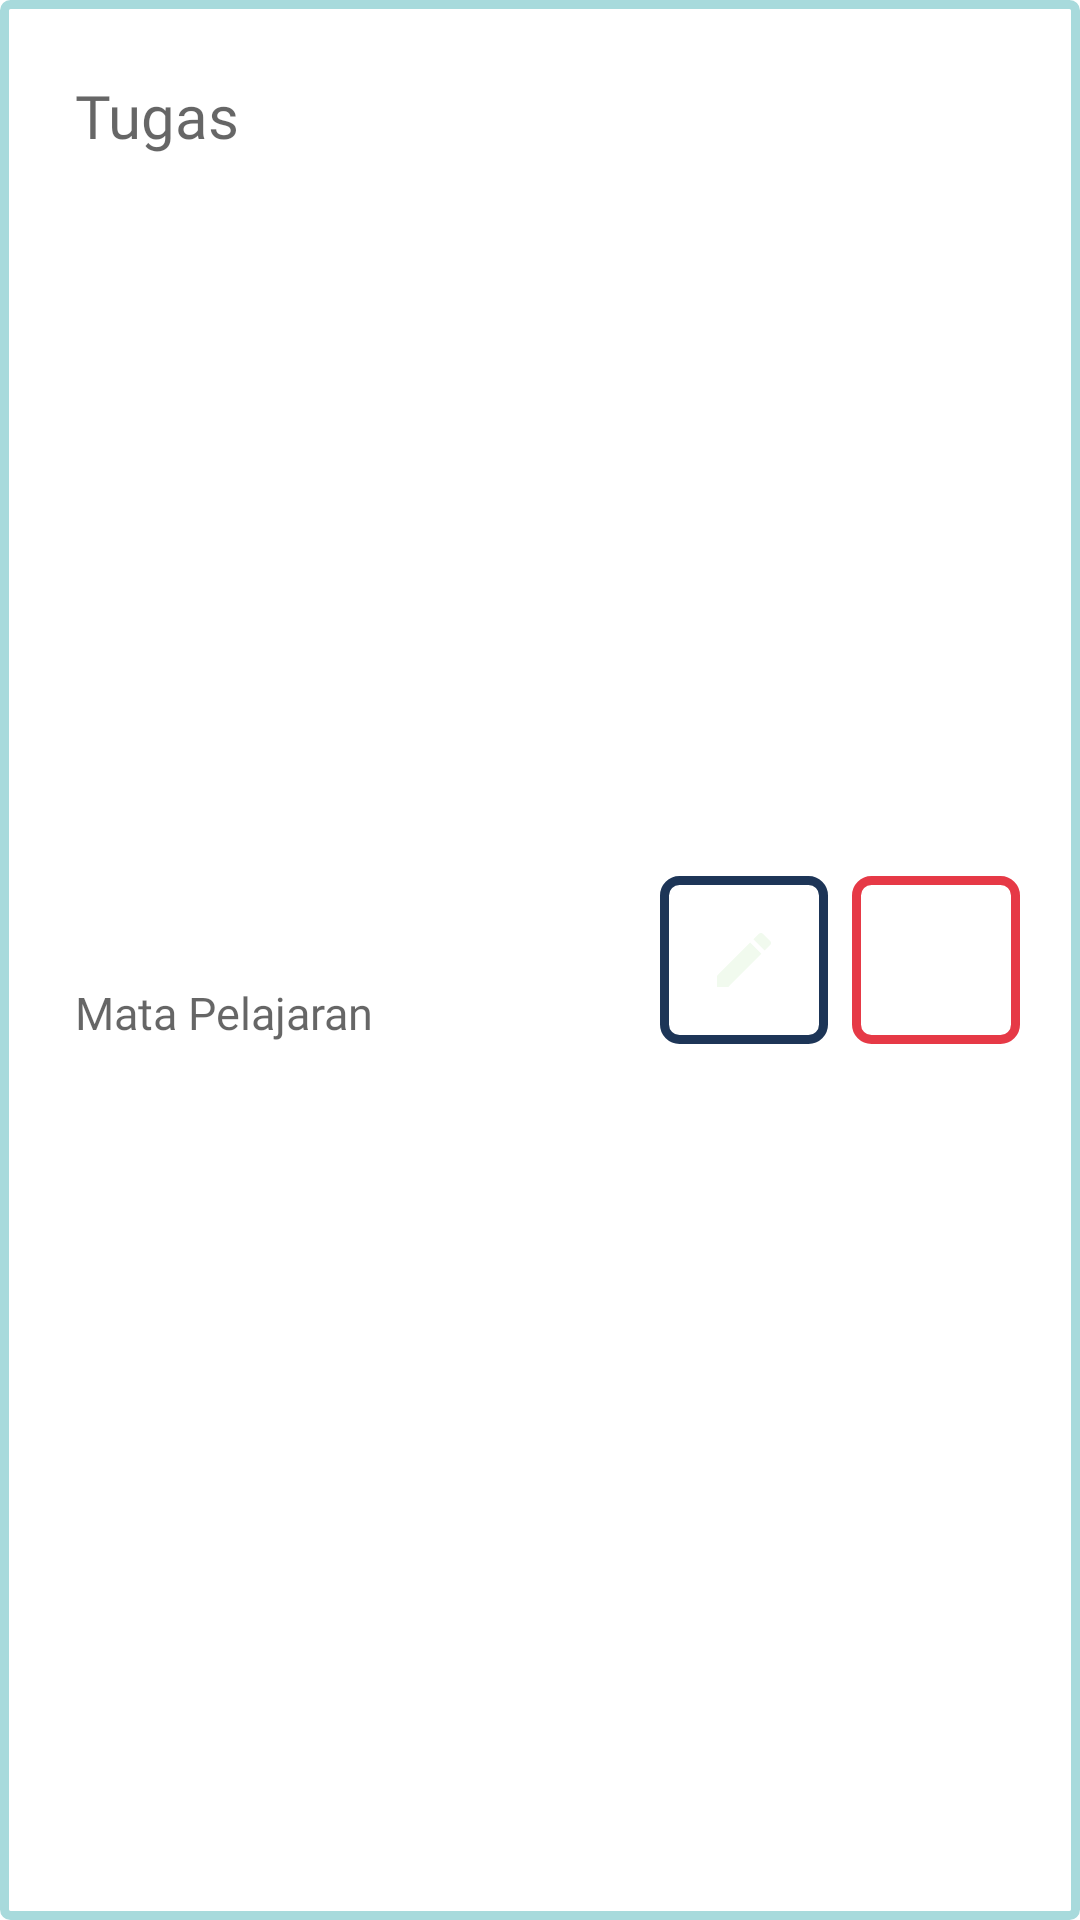

Reconstruct the res/layout file that produces this screen, plus the resources it refers to.
<!-- AndroidManifest.xml: application theme Theme.KotlinRoom -->
<!-- res/layout/list_idols.xml -->
<?xml version="1.0" encoding="utf-8"?>
<androidx.constraintlayout.widget.ConstraintLayout xmlns:android="http://schemas.android.com/apk/res/android"
    xmlns:app="http://schemas.android.com/apk/res-auto"
    xmlns:tools="http://schemas.android.com/tools"
    android:layout_width="match_parent"
    android:layout_height="wrap_content"
    android:padding="15dp"
    android:layout_margin="3dp"
    android:background="@drawable/border">

    <TextView
        android:id="@+id/text_title"
        android:layout_width="0dp"
        android:layout_height="wrap_content"
        android:layout_marginStart="10dp"
        android:layout_marginTop="10dp"
        android:layout_marginEnd="10dp"
        android:fontFamily="@font/rubik"
        android:hint="Tugas"
        android:textAppearance="@style/TextAppearance.AppCompat.Display2"
        android:textColor="@color/white"
        android:textSize="20sp"
        app:layout_constraintBottom_toBottomOf="parent"
        app:layout_constraintEnd_toStartOf="@+id/button_edit"
        app:layout_constraintHorizontal_bias="1.0"
        app:layout_constraintStart_toStartOf="parent"
        app:layout_constraintTop_toTopOf="parent"
        app:layout_constraintVertical_bias="0.0" />

    <TextView
        android:id="@+id/text_desc"
        android:layout_width="0dp"
        android:layout_height="wrap_content"
        android:layout_marginStart="10dp"
        android:layout_marginTop="8dp"
        android:layout_marginEnd="10dp"
        android:layout_marginBottom="10dp"
        android:fontFamily="@font/rubik"
        android:hint="Mata Pelajaran"
        android:textAppearance="@style/TextAppearance.AppCompat.Display2"
        android:textColor="@color/white"
        android:textSize="15sp"
        app:layout_constraintBottom_toBottomOf="parent"
        app:layout_constraintEnd_toStartOf="@+id/button_edit"
        app:layout_constraintStart_toStartOf="parent"
        app:layout_constraintTop_toBottomOf="@+id/text_title" />

    <ImageButton
        android:id="@+id/button_edit"
        android:layout_width="56dp"
        android:layout_height="56dp"
        android:layout_marginEnd="8dp"
        android:background="@drawable/borderbuttonedit"
        android:minWidth="48dp"
        android:minHeight="48dp"
        android:padding="10dp"
        android:src="@drawable/edit"
        app:layout_constraintBottom_toBottomOf="parent"
        app:layout_constraintEnd_toStartOf="@+id/button_delete"
        app:layout_constraintTop_toTopOf="parent"
        app:tint="@color/almostwhite"
        tools:ignore="SpeakableTextPresentCheck" />

    <ImageButton
        android:id="@+id/button_delete"
        android:layout_width="56dp"
        android:layout_height="56dp"
        android:layout_marginEnd="5dp"
        android:background="@drawable/borderbuttondelete"

        android:minWidth="48dp"
        android:minHeight="48dp"
        android:padding="10dp"
        android:src="@drawable/check"
        app:layout_constraintBottom_toBottomOf="parent"
        app:layout_constraintEnd_toEndOf="parent"
        app:layout_constraintTop_toTopOf="parent"
        app:tint="@color/almostwhite"
        tools:ignore="SpeakableTextPresentCheck" />


</androidx.constraintlayout.widget.ConstraintLayout>
<!-- resources referenced by this layout -->
<resources>
  <color name="almostwhite">#F1FAEE</color>
  <color name="white">#FFFFFFFF</color>
  <!-- drawable border (drawable) -->
  <?xml version="1.0" encoding="utf-8"?>
  <shape xmlns:android="http://schemas.android.com/apk/res/android"
      android:shape="rectangle">
      <stroke
          android:width="3dp"
          android:color="@color/lightblue"/>
      <corners
          android:radius="2dp"/>
      <padding
          android:top="5dp"/>
  
  
      </shape>
  <!-- drawable borderbuttondelete (drawable) -->
  <?xml version="1.0" encoding="utf-8"?>
  <shape xmlns:android="http://schemas.android.com/apk/res/android"
      android:shape="rectangle">
      <stroke
          android:width="3dp"
          android:color="@color/red"/>
      <corners
          android:radius="5dp"/>
      <padding
          android:top="5dp"/>
  </shape>
  <!-- drawable borderbuttonedit (drawable) -->
  <?xml version="1.0" encoding="utf-8"?>
  <shape xmlns:android="http://schemas.android.com/apk/res/android"
      android:shape="rectangle">
      <stroke
          android:width="3dp"
          android:color="@color/darkbllue"/>
      <corners
          android:radius="5dp"/>
      <padding
          android:top="5dp"/>
  </shape>
  <!-- drawable edit (drawable) -->
  <vector xmlns:android="http://schemas.android.com/apk/res/android"
      android:width="24dp"
      android:height="24dp"
      android:viewportWidth="24"
      android:viewportHeight="24"
      android:tint="@color/almostwhite">
    <path
        android:fillColor="@android:color/white"
        android:pathData="M3,17.25V21h3.75L17.81,9.94l-3.75,-3.75L3,17.25zM20.71,7.04c0.39,-0.39 0.39,-1.02 0,-1.41l-2.34,-2.34c-0.39,-0.39 -1.02,-0.39 -1.41,0l-1.83,1.83 3.75,3.75 1.83,-1.83z"/>
  </vector>
  <style name="Theme.KotlinRoom" parent="Theme.MaterialComponents.DayNight.DarkActionBar">
          
          <item name="colorPrimary">@color/darkbllue</item>
          <item name="colorPrimaryVariant">@color/lightblue</item>
          <item name="colorOnPrimary">@color/black</item>
          
          <item name="colorSecondary">@color/teal_200</item>
          <item name="colorSecondaryVariant">@color/teal_700</item>
          <item name="colorOnSecondary">@color/black</item>
          
          <item name="android:statusBarColor" tools:targetApi="l">?attr/colorPrimaryVariant</item>
          
      </style>
  <color name="lightblue">#A8DADC</color>
  <color name="red">#E63946</color>
  <color name="darkbllue">#1D3557</color>
  <color name="black">#FF000000</color>
  <color name="teal_200">#FF03DAC5</color>
  <color name="teal_700">#FF018786</color>
</resources>
